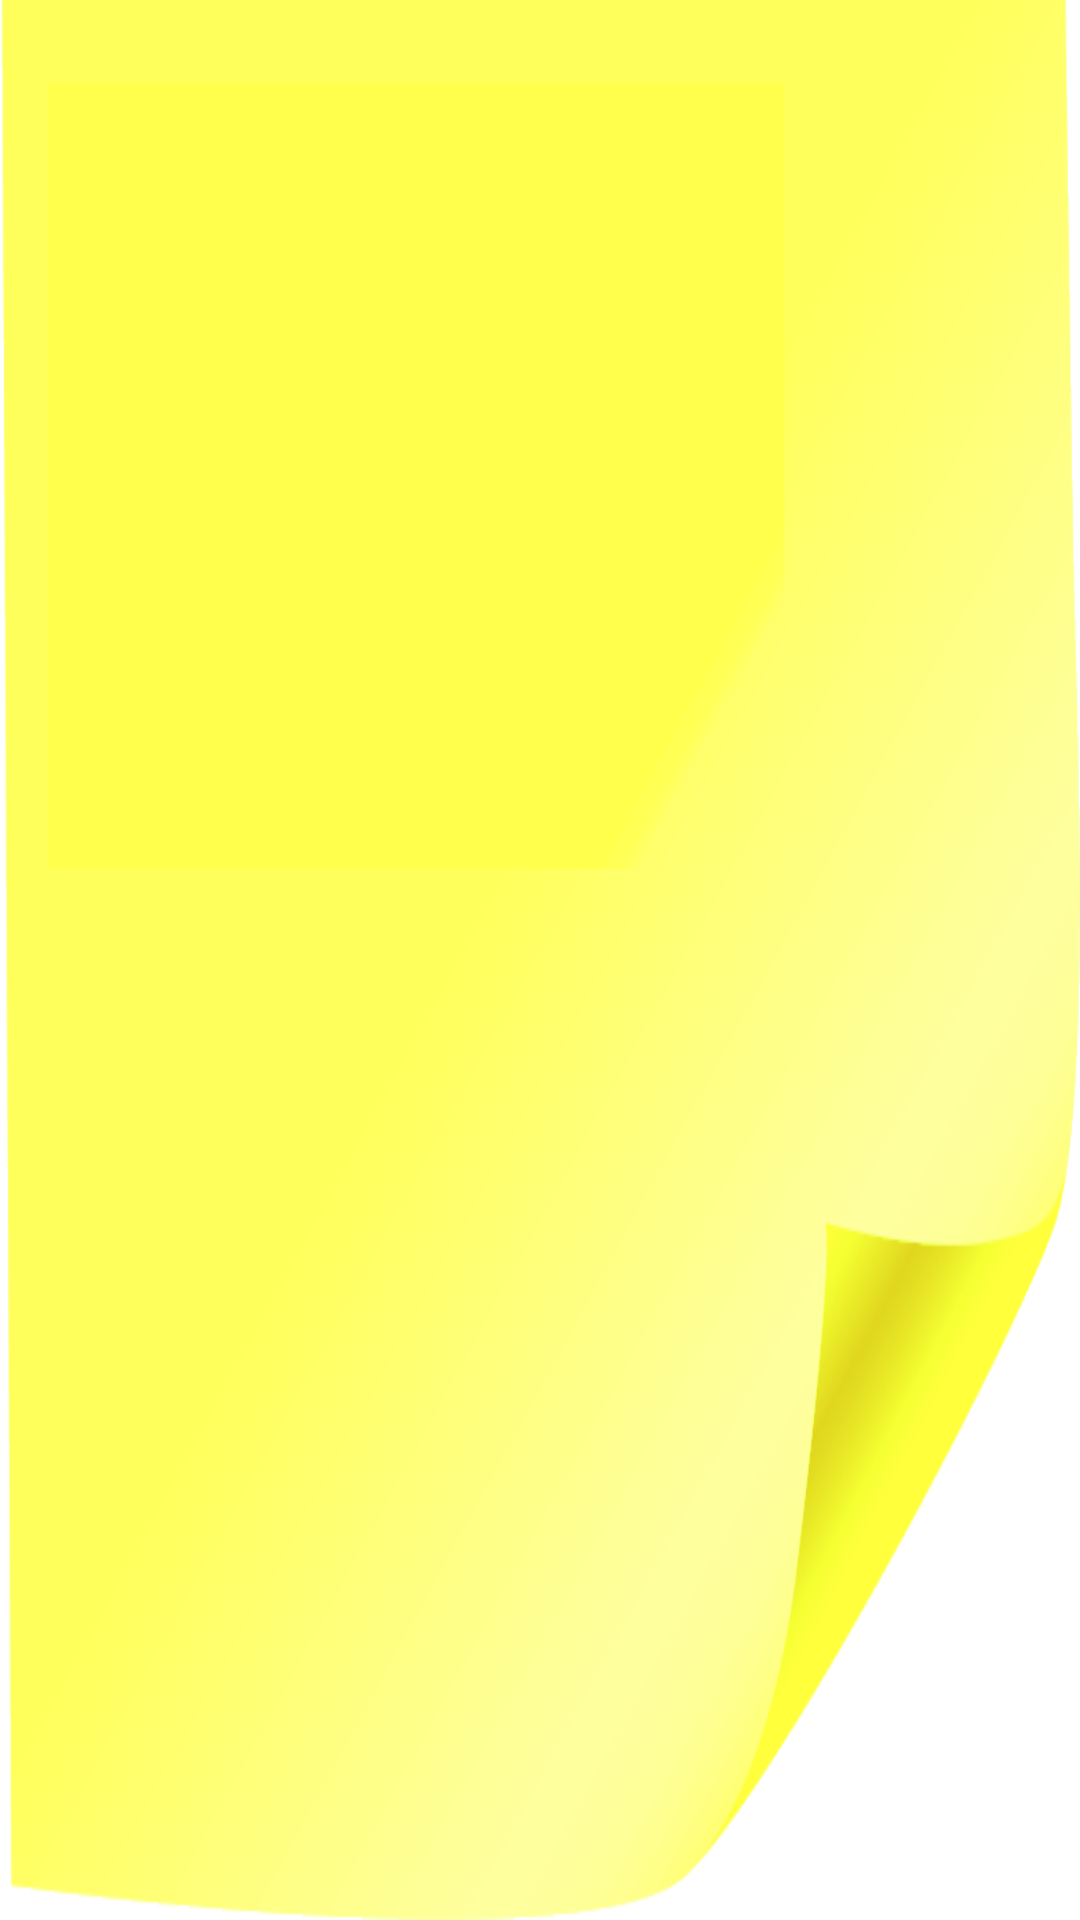

Android layout source for this screen:
<!-- AndroidManifest.xml: application theme Theme.ApNodyn -->
<!-- res/layout/sticky_note_item.xml -->
<?xml version="1.0" encoding="utf-8"?>
<LinearLayout xmlns:android="http://schemas.android.com/apk/res/android"
    android:layout_width="match_parent"
    android:layout_height="match_parent"
    android:paddingStart="10dp"
    android:paddingEnd="10dp"
    android:background="@drawable/note"
    android:orientation="vertical">

    <TextView
        android:id="@+id/widget_count"
        android:layout_width="match_parent"
        android:layout_height="wrap_content"
        android:paddingTop="8dp"
        android:textColor="@color/slateGray"
        android:textSize="11sp"
        android:textStyle="italic" />

    <TextView
        android:id="@+id/widget_item"
        android:layout_width="match_parent"
        android:layout_height="wrap_content"
        android:paddingTop="4dp"
        android:textColor="#000000"
        android:textStyle="normal" />

</LinearLayout>
<!-- resources referenced by this layout -->
<resources>
  <color name="slateGray">#708090</color>
  <!-- drawable note: png bitmap (drawable, 38562 bytes) -->
  <style name="Theme.ApNodyn" parent="Theme.MaterialComponents.DayNight.DarkActionBar">
          
          <item name="colorPrimary">@color/purple_500</item>
          <item name="colorPrimaryVariant">@color/purple_700</item>
          <item name="colorOnPrimary">@color/white</item>
          
          <item name="colorSecondary">@color/teal_200</item>
          <item name="colorSecondaryVariant">@color/teal_700</item>
          <item name="colorOnSecondary">@color/black</item>
          
          <item name="android:statusBarColor" tools:targetApi="l">?attr/colorPrimaryVariant</item>
          
          <item name="snackbarStyle">@style/MySnackBarStyle</item>
      </style>
  <color name="purple_500">#FF6200EE</color>
  <color name="purple_700">#FF3700B3</color>
  <color name="white">#FFFFFFFF</color>
  <color name="teal_200">#FF03DAC5</color>
  <color name="teal_700">#FF018786</color>
  <color name="black">#FF000000</color>
  <style name="MySnackBarStyle" parent="Widget.MaterialComponents.Snackbar">
          <item name="android:backgroundTint">@color/colorSwipe</item>
      </style>
  <color name="colorSwipe">#800000</color>
</resources>
